Run: headless pygame with SDL's dummy video driver; simulated clock (each Clock.tick advances the game by its frame time, no real sleeping); random seed 0; keys injected as events and as key.get_pressed() state; no mouse input.
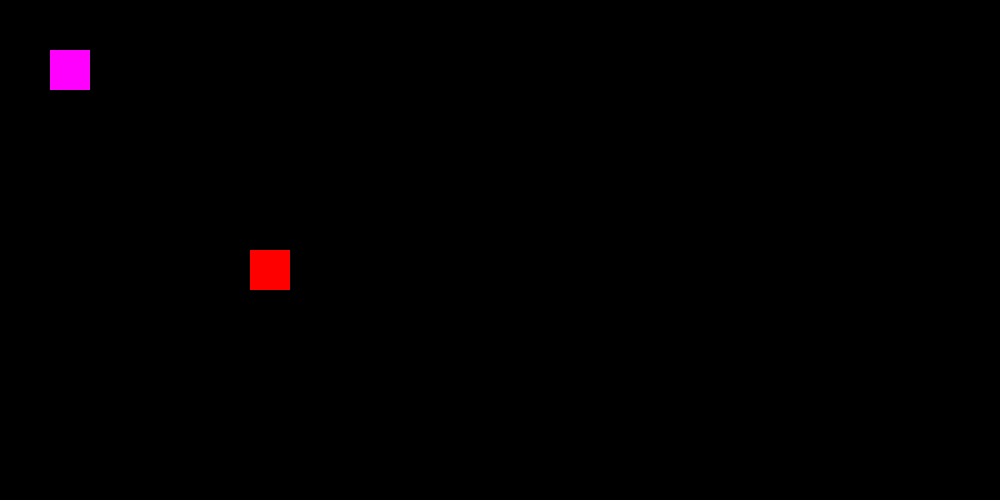
Frame 1 of 4 · flips 1–60 · no input
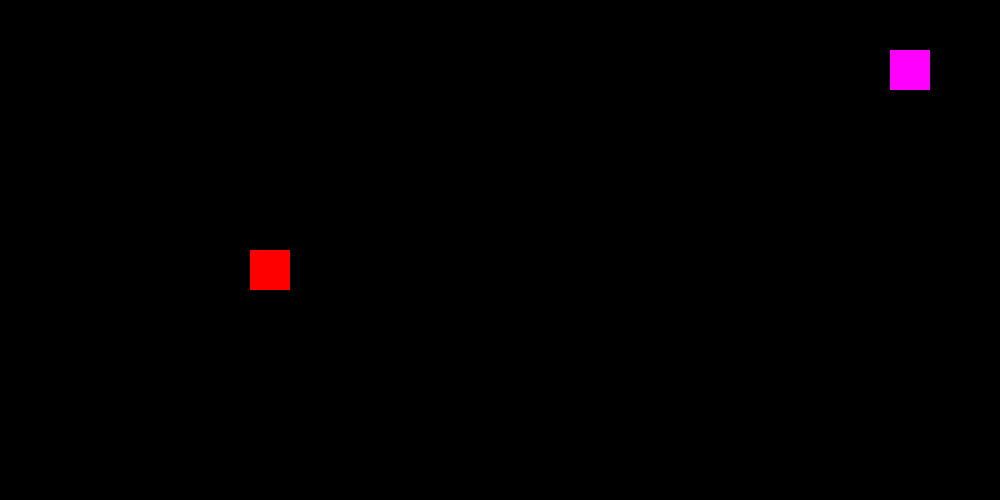
Frame 2 of 4 · flips 61–180 · tapped SPACE, RETURN · held RIGHT (→), D
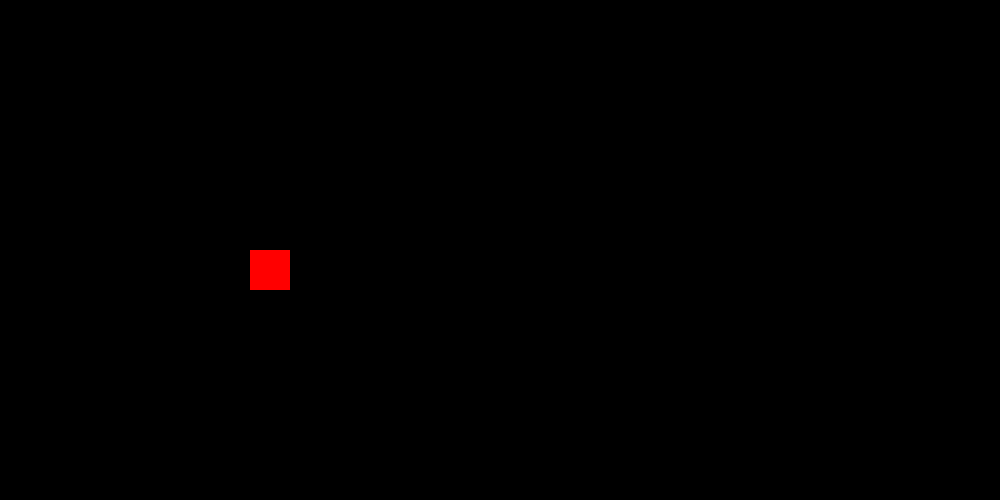
Frame 3 of 4 · flips 181–300 · held DOWN (↓), S
Frame 4 of 4 · flips 301–420 · held LEFT (←), A, UP (↑), W · screen same as frame 1, image omitted

The pygame program that drew these frames:

import pygame

pygame.init()

windowidth = 1000
windowheight = 500
win = pygame.display.set_mode((windowidth, windowheight ))

pygame.display.set_caption("first game")

x = 50
y = 50
width = 40
height = 40
vel = 7

isJump = False
jumpHeight = 15
jumpCount = jumpHeight

pXblocked = False
nXblocked = False
pYblocked = False
nYblocked = False

run = True
while run:
    pygame.time.delay(10)

    pXblocked = x >= windowidth - vel - width
    nXblocked = x <= vel
    pYblocked = y >= windowidth - height - vel
    nYblocked = y <= vel

    for event in pygame.event.get():
        if event.type == pygame.QUIT:
            run = False

    keys = pygame.key.get_pressed()

    if keys[pygame.K_LEFT] and not nXblocked:
        x -= vel
    if keys[pygame.K_RIGHT] and not pXblocked:
        x += vel
    
    if not isJump:

        if keys[pygame.K_UP] and not nYblocked:
            y -= vel
        if keys[pygame.K_DOWN] and not pYblocked:
            y += vel
        if keys[pygame.K_SPACE]:
            isJump = True
    else:
        if jumpCount >= 0 - jumpHeight:
            y -= (jumpCount * abs(jumpCount)) * 0.125
            jumpCount -= 1
        else: 
            jumpCount = jumpHeight
            isJump = False
    
    win.fill((0,0,0))
    pygame.draw.rect(win, (255, 0, 255), (x, y, width, height))
    pygame.draw.rect(win, (255, 0, 0), (250, 250, width, height))
    pygame.display.update()

pygame.quit()
